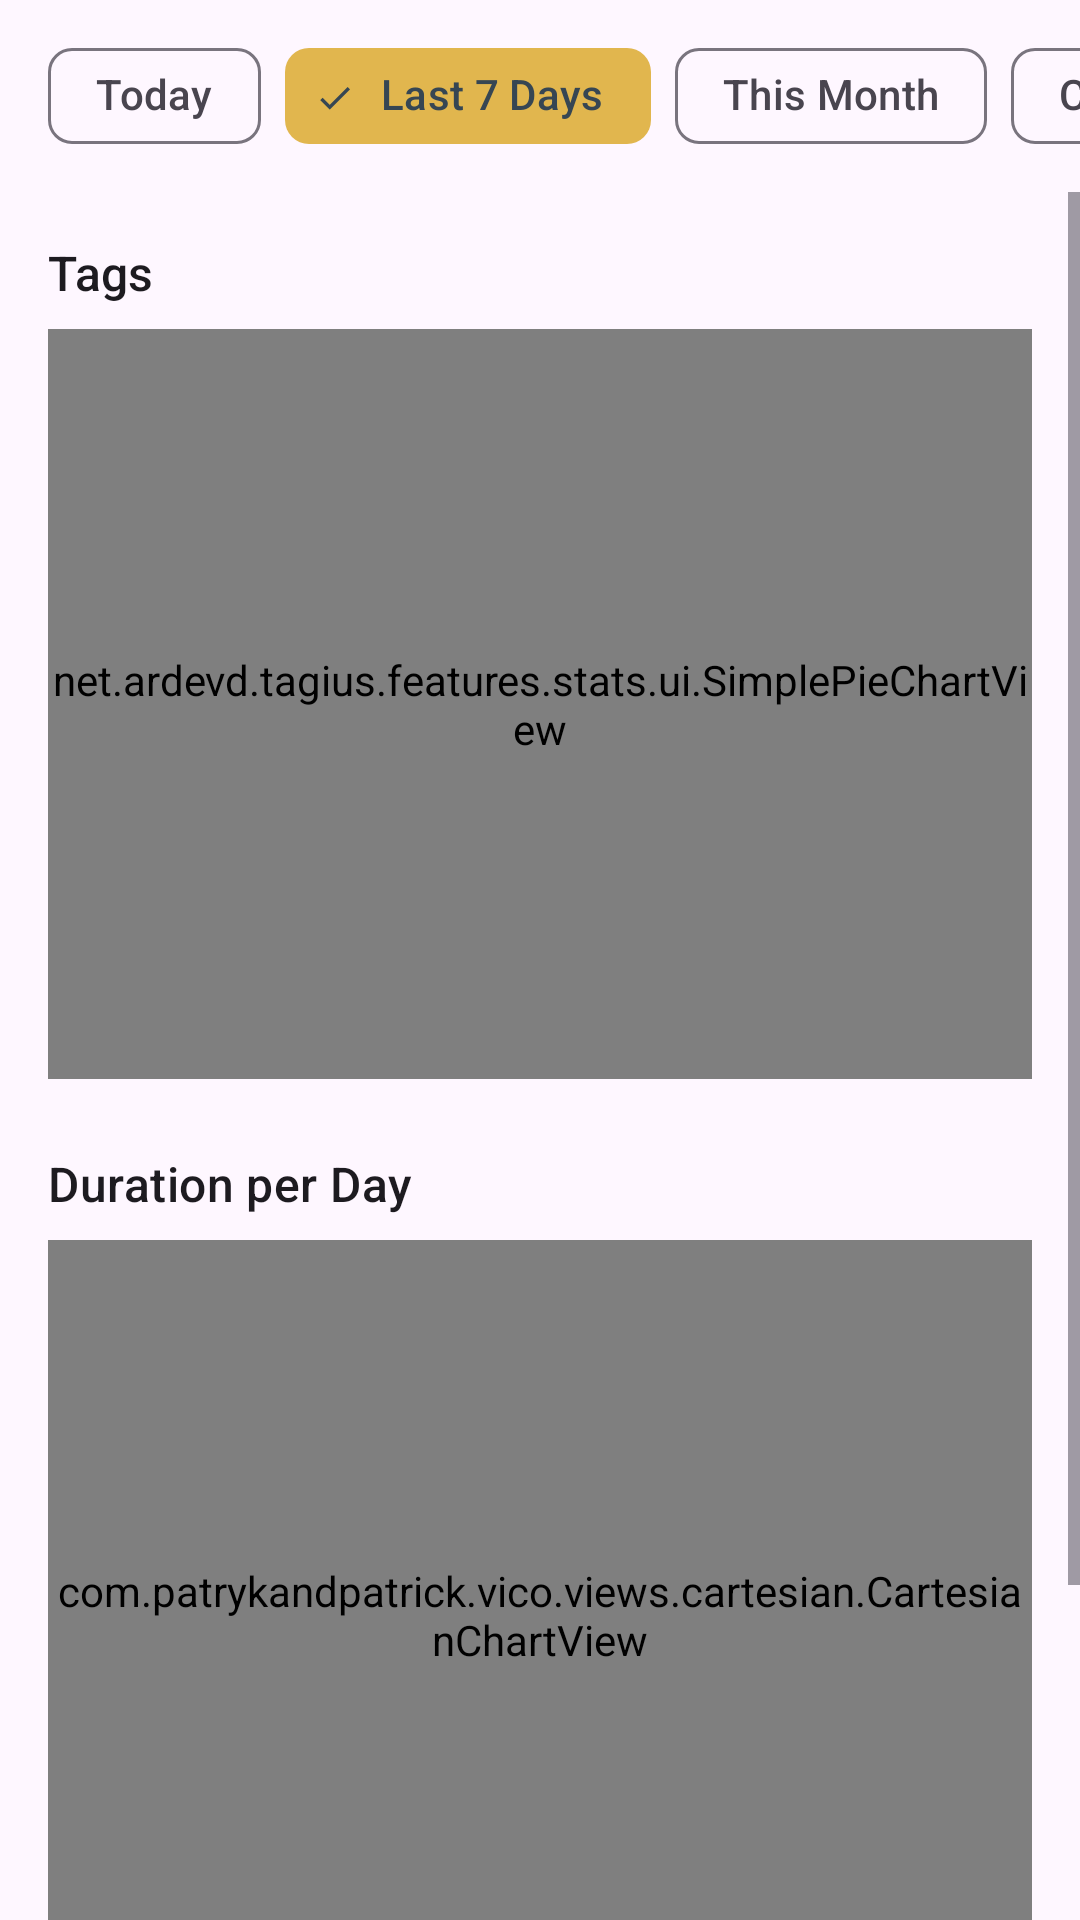

The Android layout XML behind this screen, and the referenced resources:
<!-- AndroidManifest.xml: application theme Theme.Tagius -->
<!-- res/layout/fragment_stats.xml -->
<?xml version="1.0" encoding="utf-8"?>
<androidx.constraintlayout.widget.ConstraintLayout xmlns:android="http://schemas.android.com/apk/res/android"
    xmlns:app="http://schemas.android.com/apk/res-auto"
    android:layout_width="match_parent"
    android:layout_height="match_parent"
    android:background="?attr/colorSurface">

    <HorizontalScrollView
        android:id="@+id/chipScroll"
        android:layout_width="match_parent"
        android:layout_height="wrap_content"
        android:clipToPadding="false"
        android:paddingHorizontal="16dp"
        android:paddingVertical="8dp"
        android:scrollbars="none"
        android:contentDescription="@string/cd_range_filter"
        app:layout_constraintEnd_toEndOf="parent"
        app:layout_constraintStart_toStartOf="parent"
        app:layout_constraintTop_toTopOf="parent">

        <com.google.android.material.chip.ChipGroup
            android:id="@+id/timeRangeGroup"
            android:layout_width="wrap_content"
            android:layout_height="wrap_content"
            app:selectionRequired="true"
            app:singleSelection="true">

            <com.google.android.material.chip.Chip
                android:id="@+id/chipToday"
                style="@style/Widget.Material3.Chip.Filter"
                android:layout_width="wrap_content"
                android:layout_height="wrap_content"
                android:text="@string/records_today" />

            <com.google.android.material.chip.Chip
                android:id="@+id/chipWeek"
                style="@style/Widget.Material3.Chip.Filter"
                android:layout_width="wrap_content"
                android:layout_height="wrap_content"
                android:checked="true"
                android:text="@string/records_last_seven_days" />

            <com.google.android.material.chip.Chip
                android:id="@+id/chipMonth"
                style="@style/Widget.Material3.Chip.Filter"
                android:layout_width="wrap_content"
                android:layout_height="wrap_content"
                android:text="@string/records_this_month" />

            <com.google.android.material.chip.Chip
                android:id="@+id/chipCustom"
                style="@style/Widget.Material3.Chip.Filter"
                android:layout_width="wrap_content"
                android:layout_height="wrap_content"
                android:text="@string/records_custom"
                app:chipIcon="@drawable/ic_calendar" />

        </com.google.android.material.chip.ChipGroup>
    </HorizontalScrollView>

    <ScrollView
        android:id="@+id/contentLayout"
        android:layout_width="match_parent"
        android:layout_height="0dp"
        android:clipToPadding="false"
        android:paddingBottom="80dp"
        app:layout_constraintBottom_toBottomOf="parent"
        app:layout_constraintTop_toBottomOf="@id/chipScroll">

        <LinearLayout
            android:layout_width="match_parent"
            android:layout_height="wrap_content"
            android:orientation="vertical"
            android:padding="16dp">

            <TextView
                android:layout_width="wrap_content"
                android:layout_height="wrap_content"
                android:text="@string/stats_tags_used"
                android:textAppearance="?attr/textAppearanceTitleMedium"
                android:layout_marginBottom="8dp" />

            <net.ardevd.tagius.features.stats.ui.SimplePieChartView
                android:id="@+id/pieChart"
                android:layout_width="match_parent"
                android:layout_height="250dp"
                android:layout_marginBottom="24dp" />

            <TextView
                android:layout_width="wrap_content"
                android:layout_height="wrap_content"
                android:text="@string/stats_duration_per_day"
                android:textAppearance="?attr/textAppearanceTitleMedium"
                android:layout_marginBottom="8dp" />

            
            <com.patrykandpatrick.vico.views.cartesian.CartesianChartView
                android:id="@+id/columnChart"
                android:layout_width="match_parent"
                android:layout_height="250dp"
                app:chartStyle="@style/StatsColumnChartStyle" />

        </LinearLayout>
    </ScrollView>

    <ProgressBar
        android:id="@+id/progressBar"
        android:layout_width="wrap_content"
        android:layout_height="wrap_content"
        android:visibility="gone"
        app:layout_constraintBottom_toBottomOf="parent"
        app:layout_constraintEnd_toEndOf="parent"
        app:layout_constraintStart_toStartOf="parent"
        app:layout_constraintTop_toTopOf="parent" />

    <TextView
        android:id="@+id/errorText"
        android:layout_width="wrap_content"
        android:layout_height="wrap_content"
        android:text="@string/records_error_loading"
        android:visibility="gone"
        app:layout_constraintBottom_toBottomOf="parent"
        app:layout_constraintEnd_toEndOf="parent"
        app:layout_constraintStart_toStartOf="parent"
        app:layout_constraintTop_toTopOf="parent" />

</androidx.constraintlayout.widget.ConstraintLayout>
<!-- resources referenced by this layout -->
<resources>
  <string name="cd_range_filter">Time range filter options</string>
  <string name="records_custom">Custom</string>
  <string name="records_error_loading">Error loading data</string>
  <string name="records_last_seven_days">Last 7 Days</string>
  <string name="records_this_month">This Month</string>
  <string name="records_today">Today</string>
  <string name="stats_duration_per_day">Duration per Day</string>
  <string name="stats_tags_used">Tags</string>
  <style name="Theme.Tagius" parent="Theme.Material3.DayNight.NoActionBar">
  
          
          <item name="colorPrimary">@color/dark_orange</item>
          <item name="colorPrimaryVariant">@color/light_orange</item>
          <item name="colorOnPrimary">@color/white</item>
          
          <item name="colorSecondary">@color/dark_blue</item>
          <item name="colorSecondaryVariant">@color/teal_700</item>
          <item name="colorOnSecondary">@color/black</item>
          
          <item name="android:statusBarColor">?attr/colorPrimaryVariant</item>
          
          <item name="colorSecondaryContainer">@color/dark_orange</item>
          <item name="colorOnSecondaryContainer">@color/dark_blue</item>
      </style>
  <color name="dark_orange">#e1b64e</color>
  <color name="light_orange">#f3dc90</color>
  <color name="white">#FFFFFFFF</color>
  <color name="dark_blue">#364653</color>
  <color name="teal_700">#FF018786</color>
  <color name="black">#FF000000</color>
</resources>
